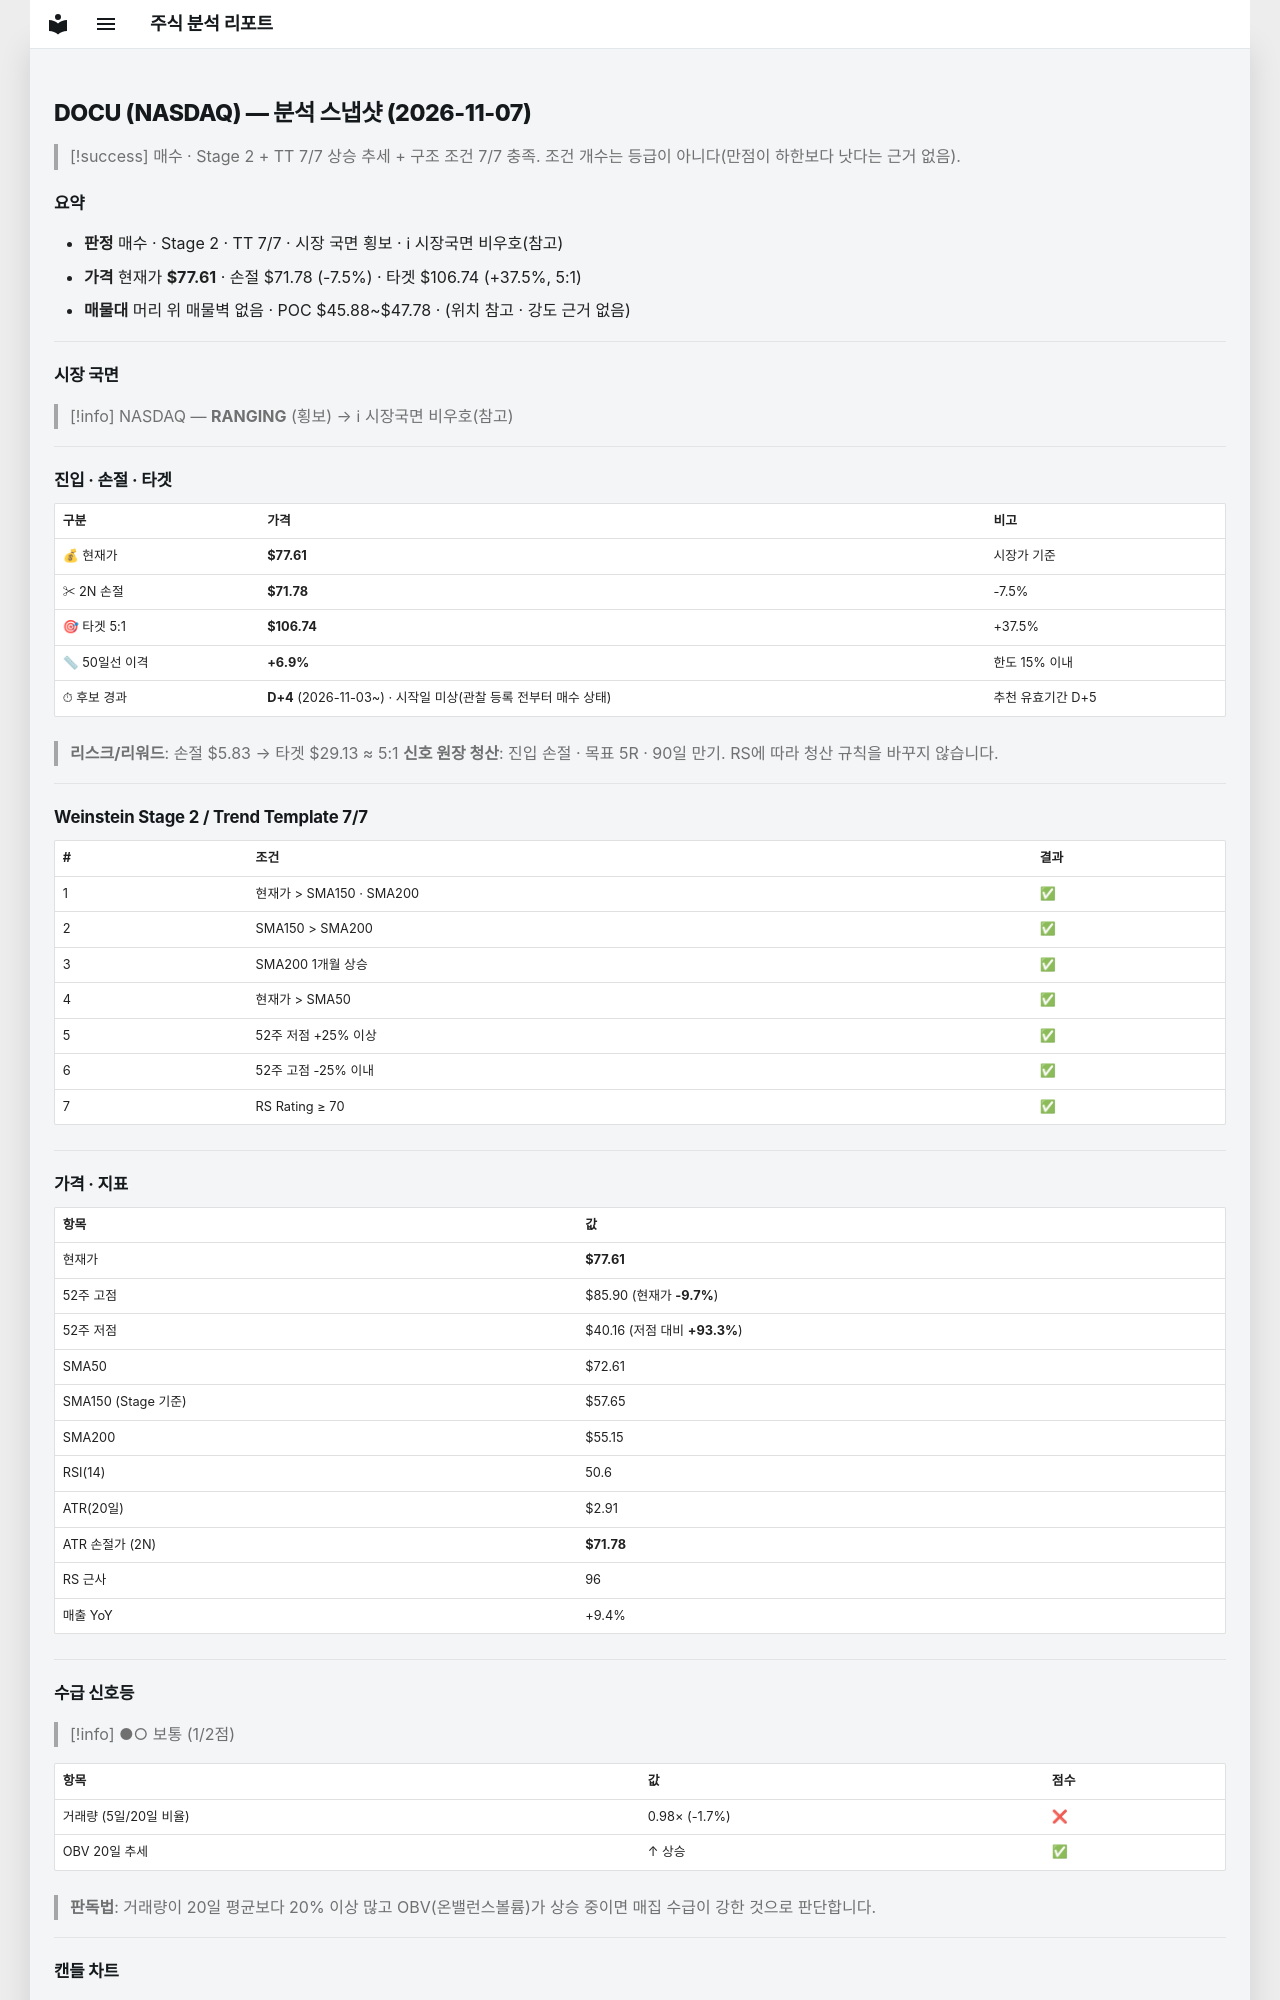

repository: soloandco/stock-reports · page: snapshots/DOCU-2026-11-07/index.html · generator: mkdocs

---
type: analysis-snapshot
title: DOCU 분석 스냅샷
ticker: DOCU
market: NASDAQ
created: 2026-11-07
updated: 2026-11-07
bar-date: 2026-11-06
verdict: 매수후보
real-rr: 1.55
sma50-gap-pct: 6.9
candidate-days: 4
candidate-since: 2026-11-03
candidate-start-unknown: true
weekly-position: 저항대아래
weekly-overhead-price: 86.65
weekly-overhead-pct: 11.6
stage: 2
trend-template-score: 7
tt-max: 7
ma-set: sma-50-150-200
price: 77.61000061035156
stop-price: 71.78402565090944
market-regime: RANGING
supply-demand-score: 1/2
supply-demand-label: 보통
status: tracking
tags:
  - stock-agent
  - watchlist
  - DOCU
  - analysis
related:
  - "[[analysis-template]]"
---

# DOCU (NASDAQ) — 분석 스냅샷 (2026-11-07)

> [!success] 매수 · Stage 2 + TT 7/7
> 상승 추세 + 구조 조건 7/7 충족. 조건 개수는 등급이 아니다(만점이 하한보다 낫다는 근거 없음).

## 요약

- **판정** 매수 · Stage 2 · TT 7/7 · 시장 국면 횡보 · ℹ 시장국면 비우호(참고)
- **가격** 현재가 **$77.61** · 손절 $71.78 (-7.5%) · 타겟 $106.74 (+37.5%, 5:1)
- **매물대** 머리 위 매물벽 없음 · POC $45.88~$47.78 · (위치 참고 · 강도 근거 없음)

---

## 시장 국면

> [!info] NASDAQ — **RANGING** (횡보) → ℹ 시장국면 비우호(참고)

---

## 진입 · 손절 · 타겟

| 구분 | 가격 | 비고 |
|------|------|------|
| 💰 현재가 | **$77.61** | 시장가 기준 |
| ✂ 2N 손절 | **$71.78** | -7.5% |
| 🎯 타겟 5:1 | **$106.74** | +37.5% |
| 📏 50일선 이격 | **+6.9%** | 한도 15% 이내 |
| ⏱ 후보 경과 | **D+4** (2026-11-03~) · 시작일 미상(관찰 등록 전부터 매수 상태) | 추천 유효기간 D+5 |

> **리스크/리워드**: 손절 $5.83 → 타겟 $29.13 ≈ 5:1
> **신호 원장 청산**: 진입 손절 · 목표 5R · 90일 만기. RS에 따라 청산 규칙을 바꾸지 않습니다.

---

## Weinstein Stage 2 / Trend Template 7/7

| # | 조건 | 결과 |
|---|------|------|
| 1 | 현재가 > SMA150 · SMA200 | ✅ |
| 2 | SMA150 > SMA200 | ✅ |
| 3 | SMA200 1개월 상승 | ✅ |
| 4 | 현재가 > SMA50 | ✅ |
| 5 | 52주 저점 +25% 이상 | ✅ |
| 6 | 52주 고점 -25% 이내 | ✅ |
| 7 | RS Rating ≥ 70 | ✅ |

---

## 가격 · 지표

| 항목 | 값 |
|------|---|
| 현재가 | **$77.61** |
| 52주 고점 | $85.90 (현재가 **-9.7%**) |
| 52주 저점 | $40.16 (저점 대비 **+93.3%**) |
| SMA50 | $72.61 |
| SMA150 (Stage 기준) | $57.65 |
| SMA200 | $55.15 |
| RSI(14) | 50.6 |
| ATR(20일) | $2.91 |
| ATR 손절가 (2N) | **$71.78** |
| RS 근사 | 96 |
| 매출 YoY | +9.4% |

---
## 수급 신호등

> [!info] ●○ 보통 (1/2점)

| 항목 | 값 | 점수 |
|------|------|------|
| 거래량 (5일/20일 비율) | 0.98× (-1.7%) | ❌ |
| OBV 20일 추세 | ↑ 상승 | ✅ |

> **판독법**: 거래량이 20일 평균보다 20% 이상 많고 OBV(온밸런스볼륨)가 상승 중이면 매집 수급이 강한 것으로 판단합니다.

---
